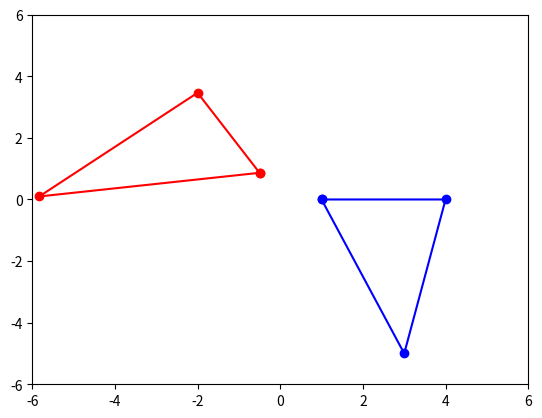

The script that saved this image:
import math
import numpy as np
import matplotlib.pyplot as plt

triangulo1 = [[1, 0], [4,0], [3,-5], [1,0]]

x1 = [point[0] for point in triangulo1]
y1 = [point[1] for point in triangulo1]

simetria1 = np.matrix([[-1/2, math.sqrt(3)/2], [math.sqrt(3)/2, 1/2,]]);

print (simetria1)

plt.plot(x1,y1, 'b')
plt.plot(x1,y1, 'bo')

print (triangulo1)
print (np.transpose(triangulo1))

triangulo2 = np.array(np.transpose(simetria1 * np.transpose(triangulo1)));

print (triangulo2)

x2 = [point[0] for point in triangulo2]
y2 = [point[1] for point in triangulo2]

plt.plot(x2,y2, 'r')
plt.plot(x2,y2, 'ro')

#np.linalg.norm()

plt.axis([-6, 6, -6, 6])
plt.show()